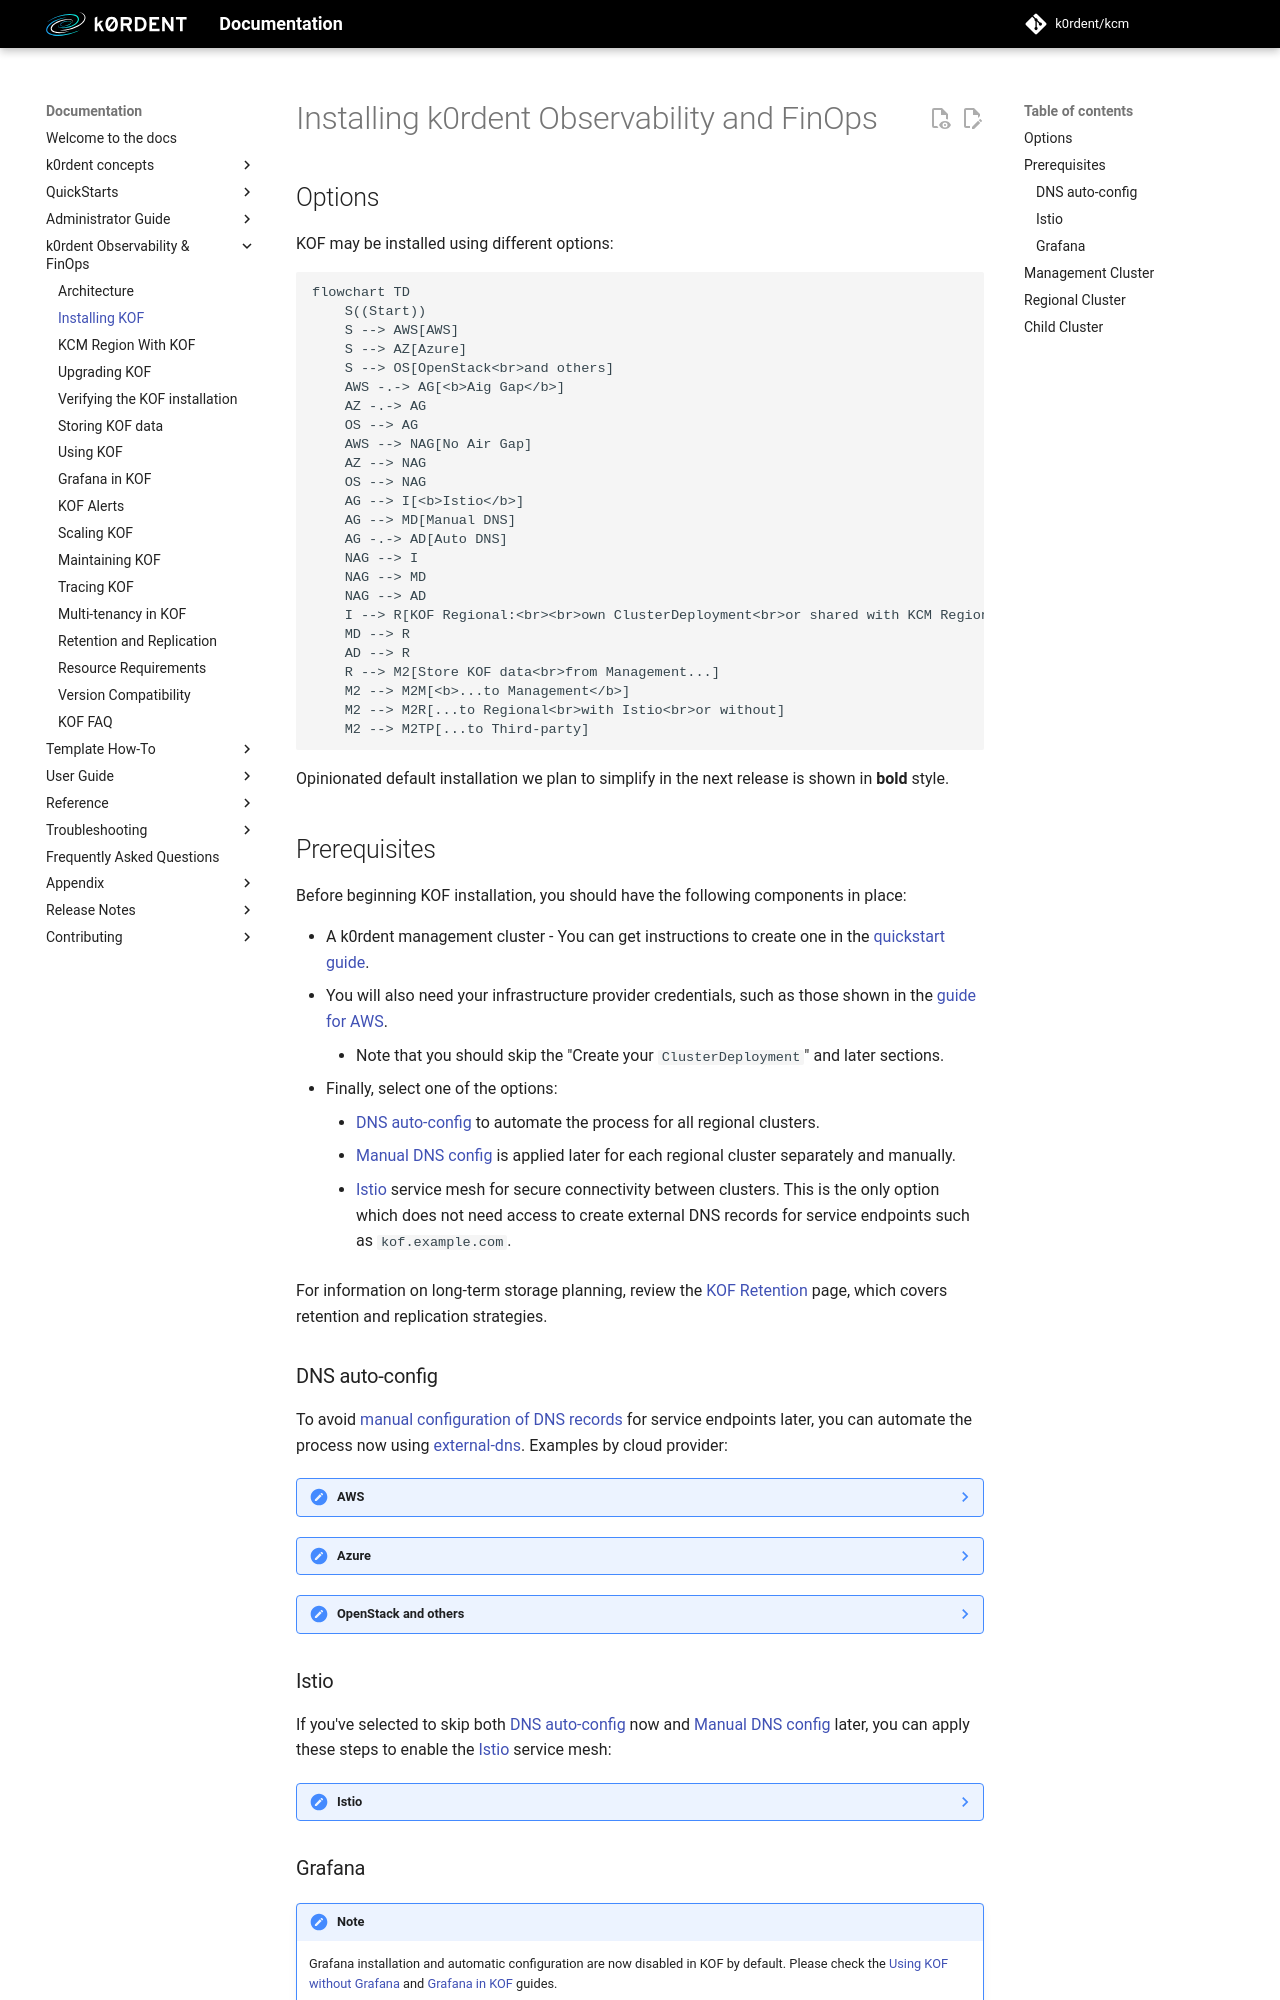

repository: bnallapeta/docs · page: head/admin/kof/kof-install/index.html · generator: mkdocs

# Installing {{{ docsVersionInfo.k0rdentName }}} Observability and FinOps

## Options

KOF may be installed using different options:

```mermaid
flowchart TD
    S((Start))
    S --> AWS[AWS]
    S --> AZ[Azure]
    S --> OS[OpenStack<br>and others]
    AWS -.-> AG[<b>Aig Gap</b>]
    AZ -.-> AG
    OS --> AG
    AWS --> NAG[No Air Gap]
    AZ --> NAG
    OS --> NAG
    AG --> I[<b>Istio</b>]
    AG --> MD[Manual DNS]
    AG -.-> AD[Auto DNS]
    NAG --> I
    NAG --> MD
    NAG --> AD
    I --> R[KOF Regional:<br><br>own ClusterDeployment<br>or shared with KCM Region<br>or with Management<br>or just ConfigMap]
    MD --> R
    AD --> R
    R --> M2[Store KOF data<br>from Management...]
    M2 --> M2M[<b>...to Management</b>]
    M2 --> M2R[...to Regional<br>with Istio<br>or without]
    M2 --> M2TP[...to Third-party]
```

Opinionated default installation we plan to simplify in the next release
is shown in **bold** style.

## Prerequisites

Before beginning KOF installation, you should have the following components in place:

* A {{{ docsVersionInfo.k0rdentName }}} management cluster - You can get instructions to create one in the [quickstart guide](../../quickstarts/quickstart-1-mgmt-node-and-cluster.md).
* You will also need your infrastructure provider credentials, such as those shown in the [guide for AWS](../../quickstarts/quickstart-2-aws.md).
    * Note that you should skip the "Create your `ClusterDeployment`" and later sections.
* Finally, select one of the options:
    * [DNS auto-config](#dns-auto-config) to automate the process for all regional clusters.
    * [Manual DNS config](./kof-verification.md#manual-dns-config) is applied later
      for each regional cluster separately and manually.
    * [Istio](#istio) service mesh for secure connectivity between clusters.
      This is the only option which does not need access to create external DNS records
      for service endpoints such as `kof.example.com`.

For information on long-term storage planning, review the [KOF Retention](./kof-retention.md) page, which covers retention and replication strategies.

{%
    include-markdown "../../../includes/kof-install-includes.md"
    start="<!--image-registry-start-->"
    end="<!--image-registry-end-->"
%}

{%
    include-markdown "../../../includes/kof-install-includes.md"
    start="<!--airgap-start-->"
    end="<!--airgap-end-->"
%}

### DNS auto-config

To avoid [manual configuration of DNS records](./kof-verification.md#manual-dns-config) for service endpoints later,
you can automate the process now using [external-dns](https://kubernetes-sigs.github.io/external-dns/latest/).
Examples by cloud provider:

??? note "AWS"

    For AWS in production, use the [Node IAM Role](https://github.com/kubernetes-sigs/external-dns/blob/master/docs/tutorials/aws.md#node-iam-role)
    or [IRSA](https://github.com/kubernetes-sigs/external-dns/blob/master/docs/tutorials/aws.md#iam-roles-for-service-accounts) methods in production.

    Just for the sake of this demo based on the `aws-standalone` template, however,
    you can use the most straightforward (though less secure) [static credentials](https://github.com/kubernetes-sigs/external-dns/blob/master/docs/tutorials/aws.md#static-credentials) method:

    1. Create an `external-dns` IAM user with [this policy](https://github.com/kubernetes-sigs/external-dns/blob/master/docs/tutorials/aws.md#iam-policy).
    2. Create an access key and `external-dns-aws-credentials` file, as in:
        ```
        [default]
        aws_access_key_id = <EXAMPLE_ACCESS_KEY_ID>
        aws_secret_access_key = <EXAMPLE_SECRET_ACCESS_KEY>
        ```
    3. Create the `external-dns-aws-credentials` secret in the `kof` namespace:
        ```bash
        kubectl create namespace kof
        kubectl create secret generic \
          -n kof external-dns-aws-credentials \
          --from-file external-dns-aws-credentials
        ```

??? note "Azure"

    To enable DNS auto-config on Azure, use DNS Zone Contributor.

    1. Create an Azure service principal with the DNS Zone Contributor permissions. You can find an example [here](https://github.com/kubernetes-sigs/external-dns/blob/master/docs/tutorials/azure.md#creating-a-service-principal).

    2. Create the `azure.json` text file containing [the service principal configuration data](https://github.com/kubernetes-sigs/external-dns/blob/master/docs/tutorials/azure.md#configuration-file):
        ```
        {
          "tenantId": "<EXAMPLE_TENANT_ID>",
          "subscriptionId": "<EXAMPLE_SUBSCRIPTION_ID>",
          "resourceGroup": "<EXAMPLE_RESOURCE_GROUP>",
          "aadClientId": "<EXAMPLE_SP_APP_ID>",
          "aadClientSecret": "<EXAMPLE_SP_PASSWORD>"
        }
        ```

    3. Create the `external-dns-azure-credentials` secret in the `kof` namespace:
        ```bash
        kubectl create namespace kof
        kubectl create secret generic \
          -n kof external-dns-azure-credentials \
          --from-file azure.json
        ```
    See [external-dns Azure documentation](https://github.com/kubernetes-sigs/external-dns/blob/master/docs/tutorials/azure.md) for more details.

??? note "OpenStack and others"

    Please check `external-dns` [tutorials](https://github.com/kubernetes-sigs/external-dns/tree/master/docs/tutorials)
    and [new providers](https://github.com/kubernetes-sigs/external-dns?tab=readme-ov-file#new-providers)
    to find instructions on how to create a secret.

    For example the `external-dns-openstack-credentials` could be created
    by applying the [external-dns-openstack-webhook docs](https://github.com/inovex/external-dns-openstack-webhook/blob/main/README.md#installation).

### Istio

If you've selected to skip both [DNS auto-config](#dns-auto-config) now and [Manual DNS config](./kof-verification.md#manual-dns-config) later, you can apply these steps to enable the [Istio](https://istio.io/) service mesh:

??? note "Istio"

    1. Check the overview in the [k0rdent/istio repository](https://github.com/k0rdent/istio) and this video:

        <video controls width="1024" style="max-width: 100%">
          <source src="../../../assets/kof/kof-istio.mp4" type="video/mp4" />
        </video>

    2. Create and label the `kof` namespace to allow Istio to inject its sidecars:

        ```bash
        kubectl create namespace kof
        kubectl label namespace kof istio-injection=enabled
        ```

    3. Install the `k0rdent/istio` charts to the management cluster:

    {%
        include-markdown "../../../includes/kof-install-includes.md"
        start="<!--install-istio-start-->"
        end="<!--install-istio-end-->"
    %}

        Please use helm v3 until we fix [k0rdent/istio issue #40](https://github.com/k0rdent/istio/issues/40)
        leading to `UPGRADE FAILED: conflict occurred...` when using helm v4.

### Grafana

{%
    include-markdown "../../../includes/kof-install-includes.md"
    start="<!--grafana-intro-start-->"
    end="<!--grafana-intro-end-->"
%}
